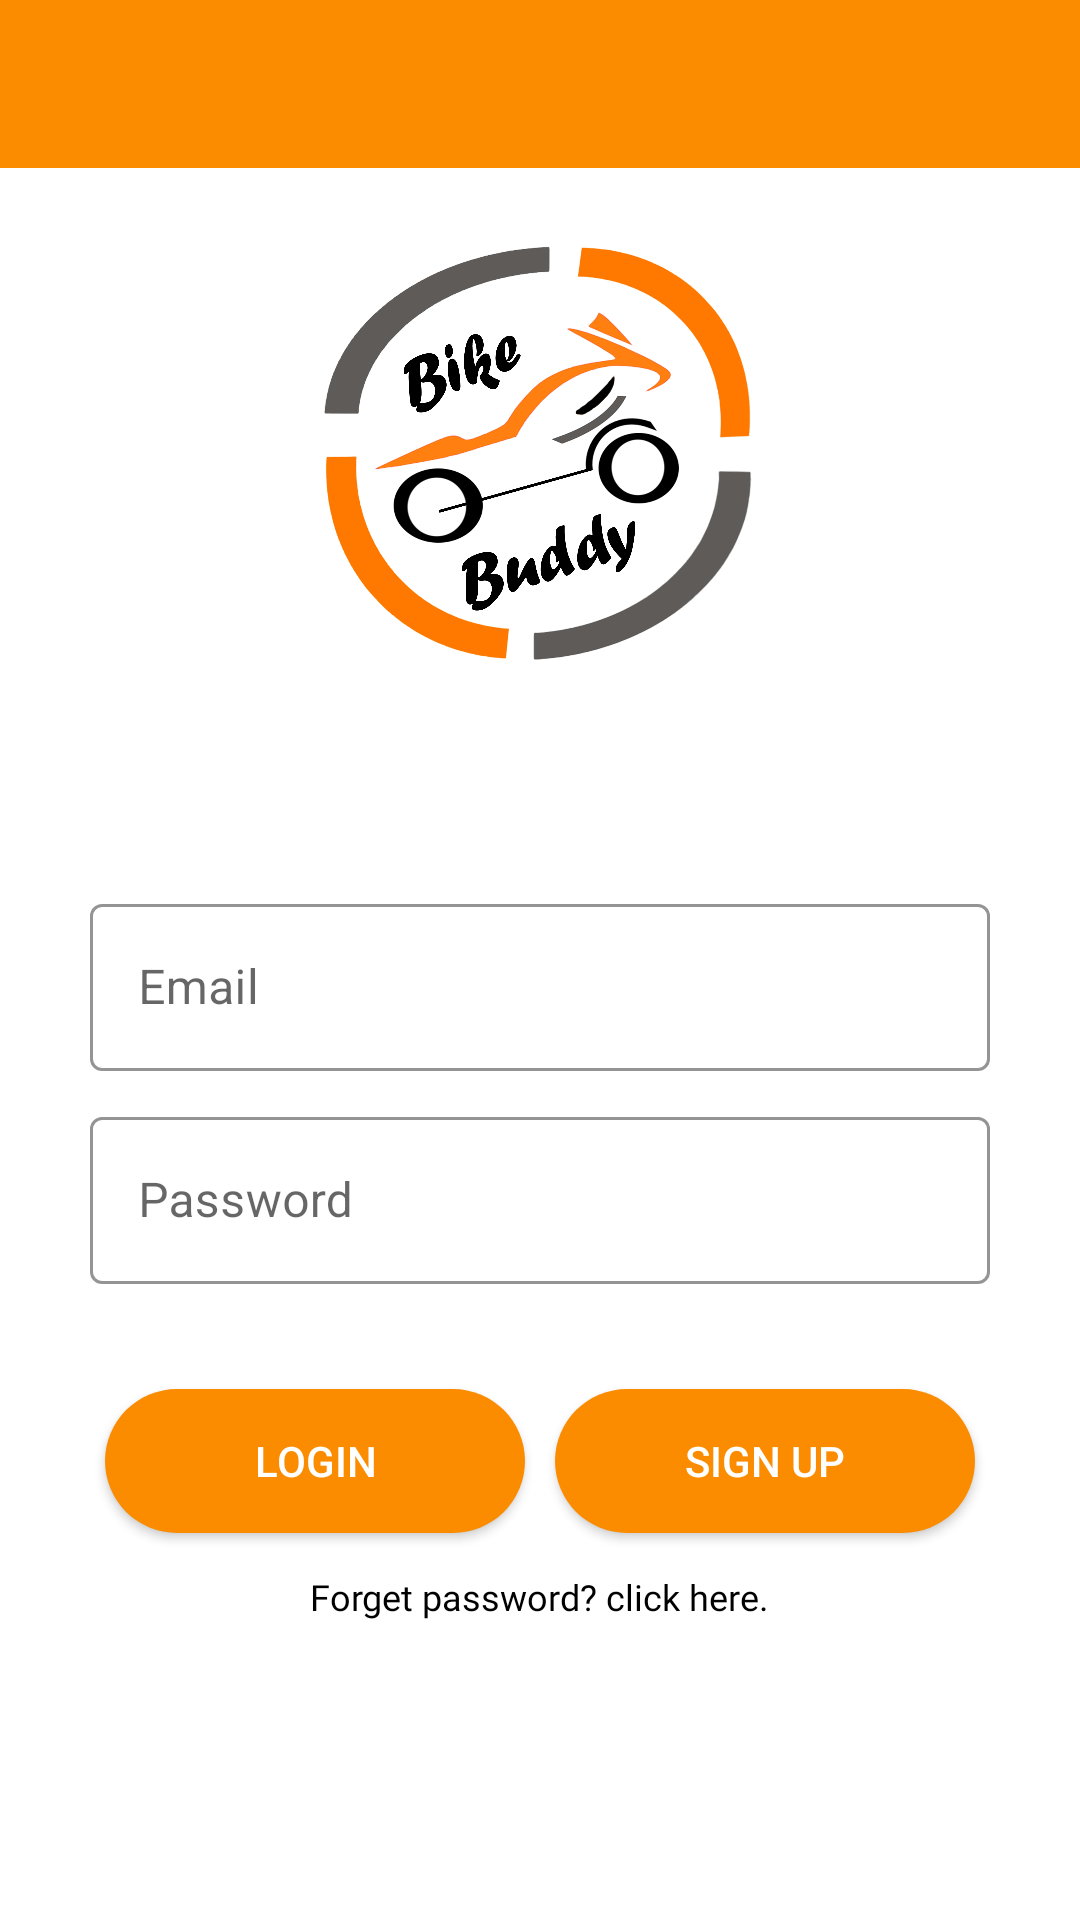

Android layout source for this screen:
<!-- AndroidManifest.xml: application theme Theme.BikeBuddy -->
<!-- res/layout/activity_main.xml -->
<?xml version="1.0" encoding="utf-8"?>
<RelativeLayout xmlns:android="http://schemas.android.com/apk/res/android"
    xmlns:app="http://schemas.android.com/apk/res-auto"
    xmlns:tools="http://schemas.android.com/tools"
    android:layout_width="match_parent"
    android:layout_height="match_parent"
    tools:context=".Activities.LoginActivity">

    <com.google.android.material.appbar.AppBarLayout
        android:id="@+id/appBar"
        android:layout_width="match_parent"
        android:layout_height="wrap_content"
        android:theme="@style/Theme.BikeBuddy.AppBarOverlay">

        <androidx.appcompat.widget.Toolbar
            android:id="@+id/toolbar"
            android:layout_width="match_parent"
            android:layout_height="wrap_content"
            android:background="?attr/colorPrimary"
            app:popupTheme="@style/Theme.BikeBuddy.PopupOverlay" />

    </com.google.android.material.appbar.AppBarLayout>


    <ImageView
        android:id="@+id/logo"
        android:layout_width="150dp"
        android:layout_height="150dp"
        android:layout_below="@+id/appBar"
        android:layout_marginTop="20dp"
        android:src="@drawable/bikebuddylogo"
        android:layout_centerHorizontal="true" />


    <ProgressBar
        android:id="@+id/progressbar"
        android:layout_width="wrap_content"
        android:layout_height="wrap_content"
        android:visibility="gone"
        android:layout_centerInParent="true"
        style="?android:attr/progressBarStyle"
        android:fitsSystemWindows="true"/>


    <com.google.android.material.textfield.TextInputLayout
        android:id="@+id/userEmail"
        android:layout_width="300dp"
        android:layout_height="wrap_content"
        android:ems="10"
        android:hint="Email"
        app:hintTextColor="#000000"
        app:boxStrokeColor="#000000"
        android:layout_marginTop="70dp"
        android:layout_below="@+id/logo"
        android:layout_centerHorizontal="true"
        style="@style/Widget.MaterialComponents.TextInputLayout.OutlinedBox">

        <com.google.android.material.textfield.TextInputEditText
            android:id="@+id/user_email"
            android:layout_width="match_parent"
            android:layout_height="wrap_content"
            android:textColor="#000000"
            android:inputType="textEmailAddress"
            />

    </com.google.android.material.textfield.TextInputLayout>

    <com.google.android.material.textfield.TextInputLayout
        android:id="@+id/userpass"
        android:layout_width="300dp"
        android:layout_height="wrap_content"
        android:ems="10"
        android:hint="Password"
        android:layout_below="@+id/userEmail"
        android:layout_marginTop="10dp"
        app:hintTextColor="#000000"
        app:boxStrokeColor="#000000"
        android:layout_centerHorizontal="true"
        style="@style/Widget.MaterialComponents.TextInputLayout.OutlinedBox">

        <com.google.android.material.textfield.TextInputEditText
            android:id="@+id/user_pass"
            android:layout_width="match_parent"
            android:layout_height="wrap_content"
            android:textColor="#000000"
            android:inputType="textPassword"
            />

    </com.google.android.material.textfield.TextInputLayout>

    <LinearLayout
        android:id="@+id/linearLayout"
        android:layout_width="300dp"
        android:layout_height="wrap_content"
        android:layout_below="@+id/userpass"
        android:layout_marginTop="30dp"
        android:weightSum="2"
        android:layout_centerHorizontal="true"
        android:orientation="horizontal">

        <Button
            android:id="@+id/login"
            android:layout_width="wrap_content"
            android:layout_height="wrap_content"
            android:textColor="#ffffff"
            android:layout_weight="1.0"
            android:layout_margin="5dp"
            android:background="@drawable/rounded_buttons"
            android:text="login" />

        <Button
            android:id="@+id/register"
            android:layout_width="wrap_content"
            android:layout_height="wrap_content"
            android:textColor="#ffffff"
            android:layout_weight="1.0"
            android:layout_margin="5dp"
            android:background="@drawable/rounded_buttons"
            android:text="sign up" />

    </LinearLayout>

    <TextView
        android:id="@+id/userForgetPass"
        android:layout_width="wrap_content"
        android:layout_height="wrap_content"
        android:text="Forget password? click here."
        android:textColor="#000000"
        android:fontFamily="@font/nexabold"
        android:layout_below="@+id/linearLayout"
        android:layout_marginTop="8dp"
        android:layout_centerHorizontal="true"
        android:textSize="12sp"/>

    <TextView
        android:id="@+id/refreshToken"
        android:layout_width="wrap_content"
        android:layout_height="wrap_content"
        android:text="Click here, to resend email verification link!"
        android:fontFamily="@font/nexabold"
        android:textColor="#000000"
        android:layout_marginTop="10dp"
        android:visibility="invisible"
        android:layout_centerHorizontal="true"
        android:layout_below="@+id/userForgetPass"
        android:textSize="12sp"/>


</RelativeLayout>
<!-- resources referenced by this layout -->
<resources>
  <!-- drawable bikebuddylogo: png bitmap (drawable, 797415 bytes) -->
  <!-- drawable rounded_buttons (drawable) -->
  <?xml version="1.0" encoding="utf-8"?>
  <shape xmlns:android="http://schemas.android.com/apk/res/android"
      android:shape="rectangle">
      <solid android:color="@color/purple_500"/>
      <corners android:radius="90dp"
          android:bottomLeftRadius="90dp"
          android:bottomRightRadius="90dp"
          android:topLeftRadius="90dp"
          android:topRightRadius="90dp"/>
  </shape>
  <style name="Theme.BikeBuddy.AppBarOverlay" parent="ThemeOverlay.AppCompat.Dark.ActionBar" />
  <style name="Theme.BikeBuddy.PopupOverlay" parent="ThemeOverlay.AppCompat.Light" />
  <style name="Theme.BikeBuddy" parent="Theme.MaterialComponents.DayNight.NoActionBar">
          
          <item name="colorPrimary">@color/purple_500</item>
          <item name="colorPrimaryVariant">@color/purple_700</item>
          <item name="colorOnPrimary">@color/white</item>
          
          <item name="colorSecondary">@color/teal_200</item>
          <item name="colorSecondaryVariant">@color/teal_700</item>
          <item name="colorOnSecondary">@color/white</item>
          
          <item name="android:statusBarColor" tools:targetApi="l">?attr/colorPrimaryVariant</item>
          
      </style>
  <color name="purple_500">#FB8C00</color>
  <color name="purple_700">#F4511E</color>
  <color name="white">#FFFFFFFF</color>
  <color name="teal_200">#FF03DAC5</color>
  <color name="teal_700">#FF018786</color>
</resources>
